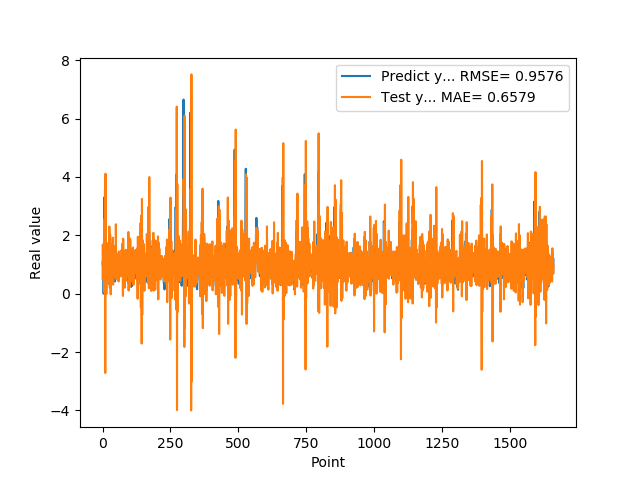

Source data for this figure (header and first rows):
1.074290990829999792e+00, 5.042332182207365232e-01
9.521890282630000035e-01, 1.685708845934352329e+00
9.879170060160000766e-01, 1.025434384332379212e+00
1.011654973029999960e+00, 7.899607471213075938e-01
0.000000000000000000e+00, 1.434638448799701482e+00
7.643579840659999736e-01, 5.236931824900626919e-01
7.788103222849999119e-01, 5.863426436497415351e-02
3.306220054629999794e+00, 2.556628673491508241e+00
1.055441975589999970e+00, 9.752348808180952844e-01
7.543110251430000801e-01, 3.578162818190140815e+00
7.915459871289999283e-01, -2.718546350431848335e+00
1.409499049189999909e+00, 4.111727393629018401e+00
8.875439763070001042e-01, 2.536520230200585702e-01
6.401469707490000660e-01, 1.401983520803651739e+00
5.082880258560000808e-01, -1.270408400614455452e-02
8.640019893649999450e-01, 1.415321617191463099e+00
5.725920200349999822e-01, 8.348683153220446407e-01
8.469420075419999971e-01, 1.179457540683102490e+00
9.181020259860001032e-01, 3.847318400889736534e-01
7.976629734039999420e-01, 1.732063878613566921e+00
9.608020186419998776e-01, 6.769864438615230684e-01
9.555831551549999192e-01, 1.058985799553696205e+00
3.470349907879999862e-01, 1.367217379772761365e+00
9.546210169789999256e-01, 5.698265441812194743e-01
1.293938040730000072e+00, 6.203442476086599155e-01
5.251880288119999962e-01, 2.302365023484262974e+00
4.773890078070000542e-01, 3.303719847319433467e-01
1.275226235389999907e+00, 1.964688697049704336e-01
8.723750114439999814e-01, 2.023920602707455441e+00
8.355640172959999390e-01, 1.374704489922660366e+00
7.321749925609999377e-01, -2.374766391031086707e-02
7.640249729160000225e-01, 1.704036779407390512e+00
4.072830080990000323e-01, 7.070327301141398069e-01
4.752210080619999610e-01, 8.950984600261631119e-01
8.781340122220000488e-01, 4.224465765612607226e-01
7.414129972460000717e-01, 1.407299815867695703e+00
1.258002042770000051e+00, 1.079009541762486979e+00
1.069700956339999953e+00, 7.900148972670489878e-01
7.274609804150000691e-01, 1.918182880773262600e+00
7.892770171170000459e-01, 3.112315016691060698e-01
6.237750053410000550e-01, 1.142213208510106881e+00
6.914690136910000007e-01, 1.158295640174735075e+00
8.557710051540000640e-01, 5.598948919071166097e-01
7.093830108640000187e-01, 1.255440736668080648e+00
1.014547944070000041e+00, 9.526323071980865587e-01
1.115731000900000103e+00, 8.694505747301495280e-01
4.182830154900000208e-01, 1.639632335702215116e+00
1.002280950550000105e+00, 5.689536768683445267e-01
1.218860983849999968e+00, 5.611795503538301588e-01
1.143296003339999922e+00, 2.378945486919475716e+00
6.528189778330000248e-01, 5.065810000699820792e-01
6.746559739110000731e-01, 1.002132170739233441e+00
6.009536385540000802e-01, 7.008221849684488358e-01
6.694570183749999348e-01, 1.295338355608564918e+00
6.538079977039999990e-01, 5.819087062588311765e-01
7.814120054240000224e-01, 1.052086260736162293e+00
1.206303954120000022e+00, 8.706666545121182210e-01
8.469259738919999725e-01, 1.357239490744512223e+00
8.286409974099999687e-01, 1.283623716953667504e+00
6.482390165329999787e-01, 4.199351599015894165e-01
5.623700022700000023e-01, 1.446861876908961841e+00
... 1,599 more rows
